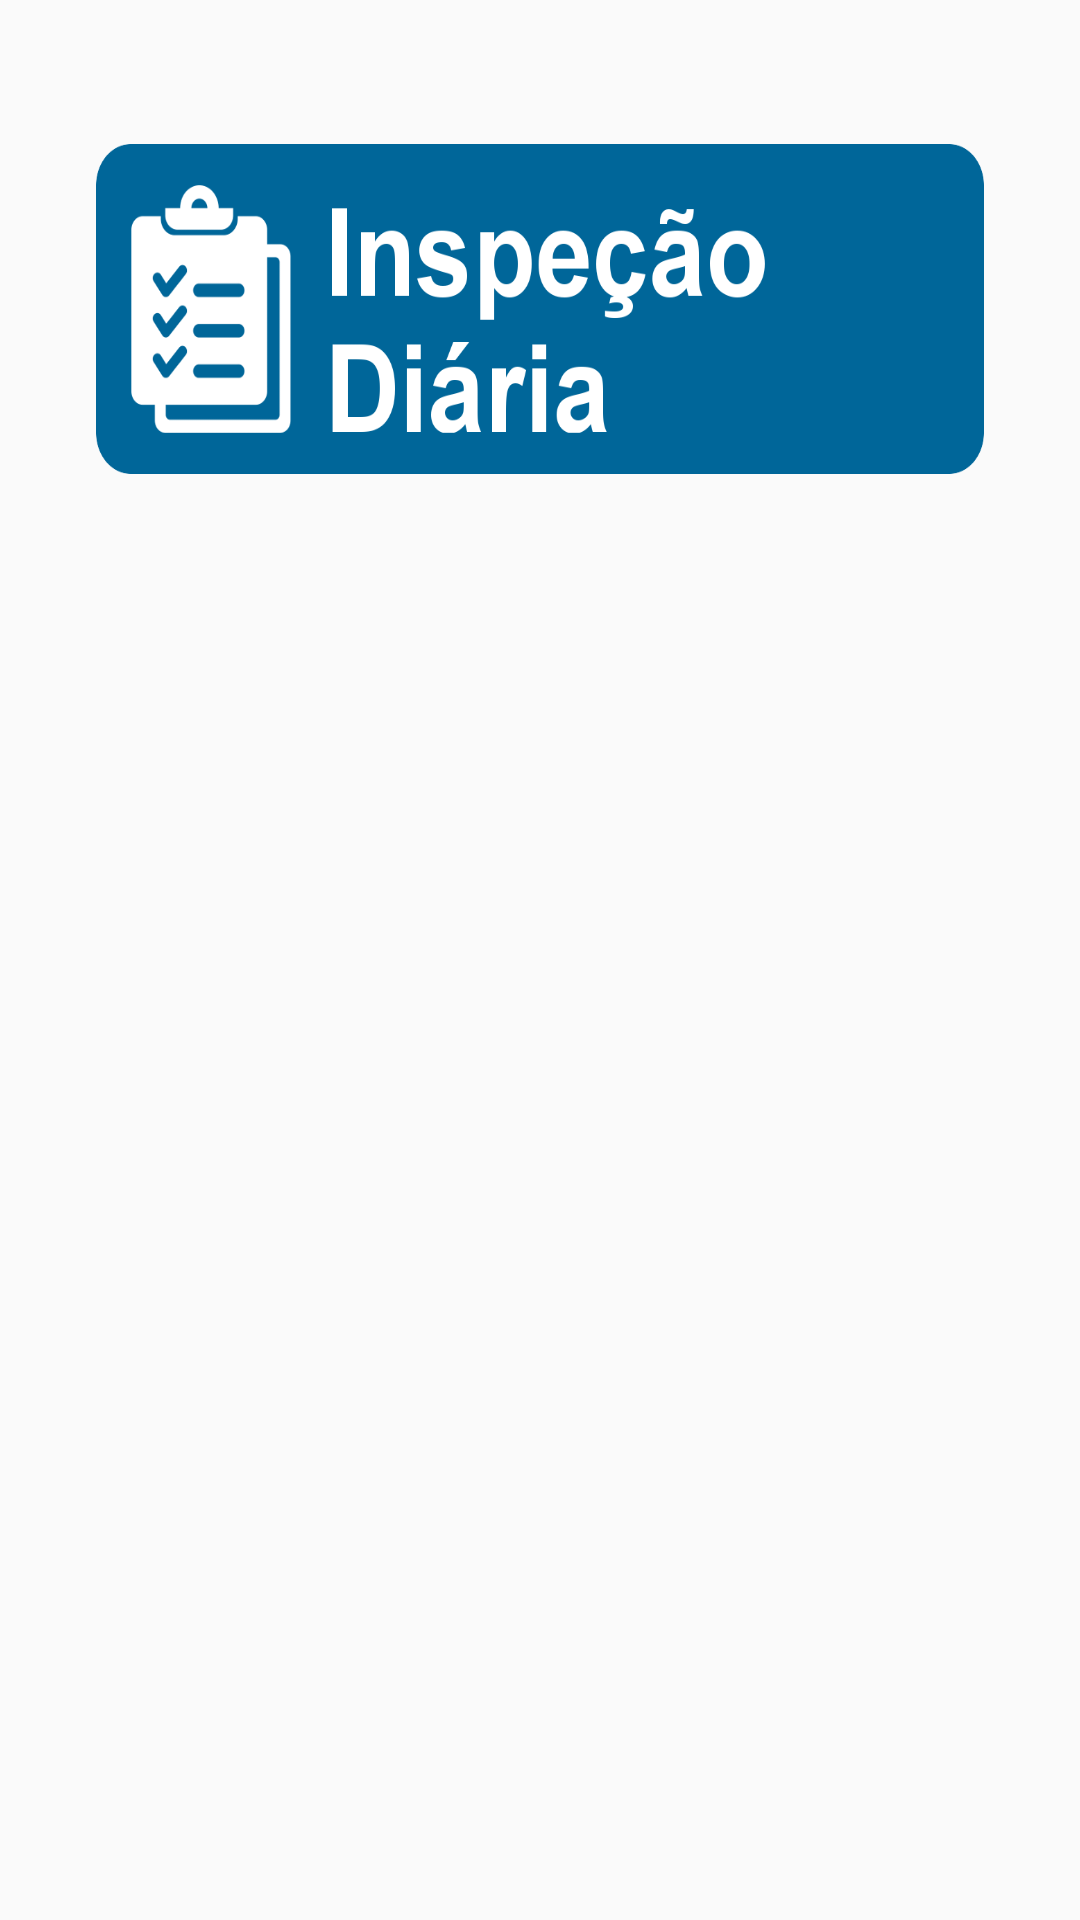

Layout XML and referenced resources for this Android screen:
<!-- AndroidManifest.xml: application theme AppTheme -->
<!-- res/layout/fragment_checklist_home.xml -->
<?xml version="1.0" encoding="utf-8"?>

<androidx.constraintlayout.widget.ConstraintLayout xmlns:android="http://schemas.android.com/apk/res/android"
    xmlns:app="http://schemas.android.com/apk/res-auto"
    xmlns:tools="http://schemas.android.com/tools"
    android:layout_width="match_parent"
    android:layout_height="match_parent"
    android:padding="32dp"
    tools:context=".view.ChecklistHomeFragment">

    <Button
        android:id="@+id/btn_formchecklist"
        android:layout_width="0dp"
        android:layout_height="110dp"
        android:layout_marginTop="16dp"
        android:background="@drawable/btn_inspecaodiaria"
        app:layout_constraintEnd_toEndOf="parent"
        app:layout_constraintStart_toStartOf="parent"
        app:layout_constraintTop_toTopOf="parent" />


    
    
    
    
    
    
    
    
    
    
    
    
    

    
    
    
    
    
    
    
    
    
    
    


</androidx.constraintlayout.widget.ConstraintLayout>
<!-- resources referenced by this layout -->
<resources>
  <!-- drawable btn_inspecaodiaria: png bitmap (drawable-mdpi, 38834 bytes) -->
  <!-- drawable img_notification_red2: png bitmap (drawable-mdpi, 6856 bytes) -->
  <string name="btn_sendchecklist">Enviar Inspeções Pendentes</string>
  <style name="AppTheme" parent="Theme.AppCompat.Light.DarkActionBar">
          
          <item name="colorPrimary">@color/colorPrimary</item>
          <item name="colorPrimaryDark">@color/colorPrimaryDark</item>
          <item name="colorAccent">@color/colorAccent</item>
      </style>
  <color name="colorPrimary">#004466</color>
  <color name="colorPrimaryDark">#004466</color>
  <color name="colorAccent">#006699</color>
</resources>
